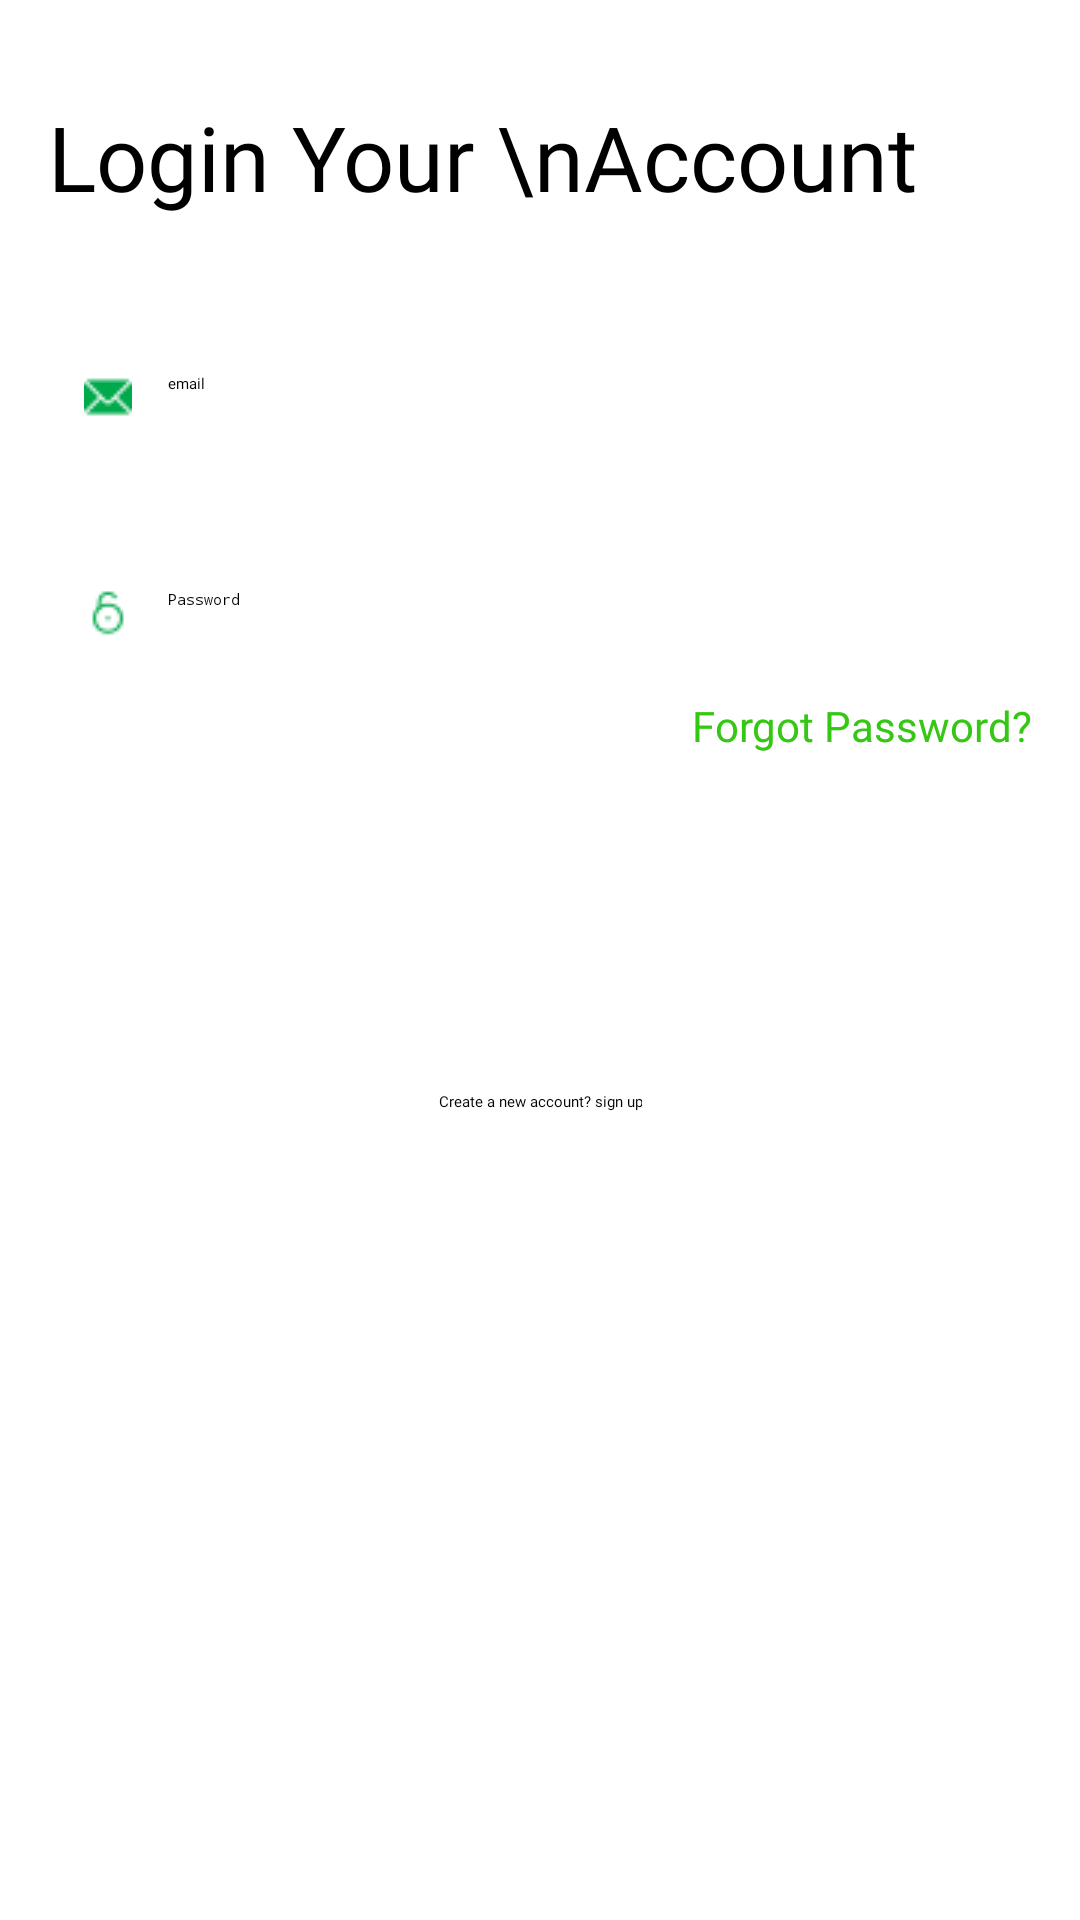

Android layout source for this screen:
<!-- AndroidManifest.xml: application theme Theme.RemotePresence -->
<!-- res/layout/activity_login.xml -->
<?xml version="1.0" encoding="utf-8"?>
<FrameLayout xmlns:android="http://schemas.android.com/apk/res/android"
    xmlns:tools="http://schemas.android.com/tools"
    android:layout_width="match_parent"
    android:layout_height="match_parent"
    android:background="@color/background"
    tools:context=".Authentication.LoginActivity">

    
    <LinearLayout
        android:layout_width="match_parent"
        android:layout_height="match_parent"
        android:orientation="vertical"
        android:padding="16dp">

        
        <TextView
            android:id="@+id/tv_create_account"
            android:layout_width="wrap_content"
            android:layout_height="wrap_content"
            android:text="Login Your \nAccount"
            android:textSize="30sp"
            android:textColor="@color/black"
            android:fontFamily="@font/poppinssemibold"
            android:layout_marginBottom="24dp"
            android:layout_marginTop="16dp" />

        
        <EditText
            android:id="@+id/et_email"
            android:layout_width="match_parent"
            android:layout_height="wrap_content"
            android:hint="email "
            android:textColor="@color/black"
            android:drawablePadding="12dp"
            android:fontFamily="@font/interregular"
            android:layout_marginBottom="16dp"
            android:inputType="textEmailAddress"
            android:drawableStart="@drawable/email"
            android:layout_marginTop="16dp"
            android:padding="12dp"
            android:background="@drawable/rounded_corner_background" />

        
        <EditText
            android:id="@+id/et_password"
            android:layout_width="match_parent"
            android:layout_height="wrap_content"
            android:hint="Password"
            android:drawablePadding="12dp"
            android:textColor="@color/black"
            android:drawableStart="@drawable/password"
            android:layout_marginTop="16dp"
            android:padding="12dp"
            android:layout_marginBottom="8dp"
            android:background="@drawable/rounded_corner_background"
            android:inputType="textPassword" />

        
        <TextView
            android:id="@+id/tv_forgot_password"
            android:layout_width="wrap_content"
            android:layout_height="wrap_content"
            android:text="Forgot Password?"
            android:textColor="@color/btncolor"
            android:fontFamily="@font/poppinssemibold"
            android:textSize="14sp"
            android:layout_marginBottom="16dp"
            android:layout_gravity="end"
            android:clickable="true"
            android:focusable="true" />

        
        <Button
            android:id="@+id/btn_sign_in"
            android:layout_width="match_parent"
            android:layout_height="wrap_content"
            android:text="Sign in"
            android:layout_marginTop="16dp"
            android:backgroundTint="@color/btncolor"
            android:textColor="@color/white"
            android:textSize="18sp"
            android:layout_marginBottom="16dp"
            android:padding="12dp" />

        
        <TextView
            android:id="@+id/tv_sign_up"
            android:layout_width="wrap_content"
            android:layout_height="wrap_content"
            android:text="Create a new account? sign up"
            android:layout_marginTop="16dp"
            android:layout_gravity="center"
            android:fontFamily="@font/poppinssemibold"
            android:textColor="@color/black"
            android:layout_marginBottom="32dp"
            android:textAlignment="center" />

    </LinearLayout>

    
</FrameLayout>
<!-- resources referenced by this layout -->
<resources>
  <color name="background">#FFFFFFFF</color>
  <color name="black">#FF000000</color>
  <color name="btncolor">#36C715</color>
  <color name="white">#FFFFFFFF</color>
  <!-- drawable email: png bitmap (drawable, 401 bytes) -->
  <!-- drawable password: png bitmap (drawable, 500 bytes) -->
  <style name="Theme.RemotePresence" parent="Theme.Material3.DayNight.NoActionBar">
          
          <item name="colorPrimary">@color/purple_500</item>
          <item name="colorPrimaryVariant">@color/purple_700</item>
          <item name="colorOnPrimary">@color/white</item>
          
          <item name="colorSecondary">@color/teal_200</item>
          <item name="colorSecondaryVariant">@color/teal_700</item>
          <item name="colorOnSecondary">@color/black</item>
          
          <item name="android:statusBarColor">?attr/colorPrimaryVariant</item>
          
      </style>
  <color name="purple_500">#FF6200EE</color>
  <color name="purple_700">#FF3700B3</color>
  <color name="teal_200">#FF03DAC5</color>
  <color name="teal_700">#FF018786</color>
</resources>
